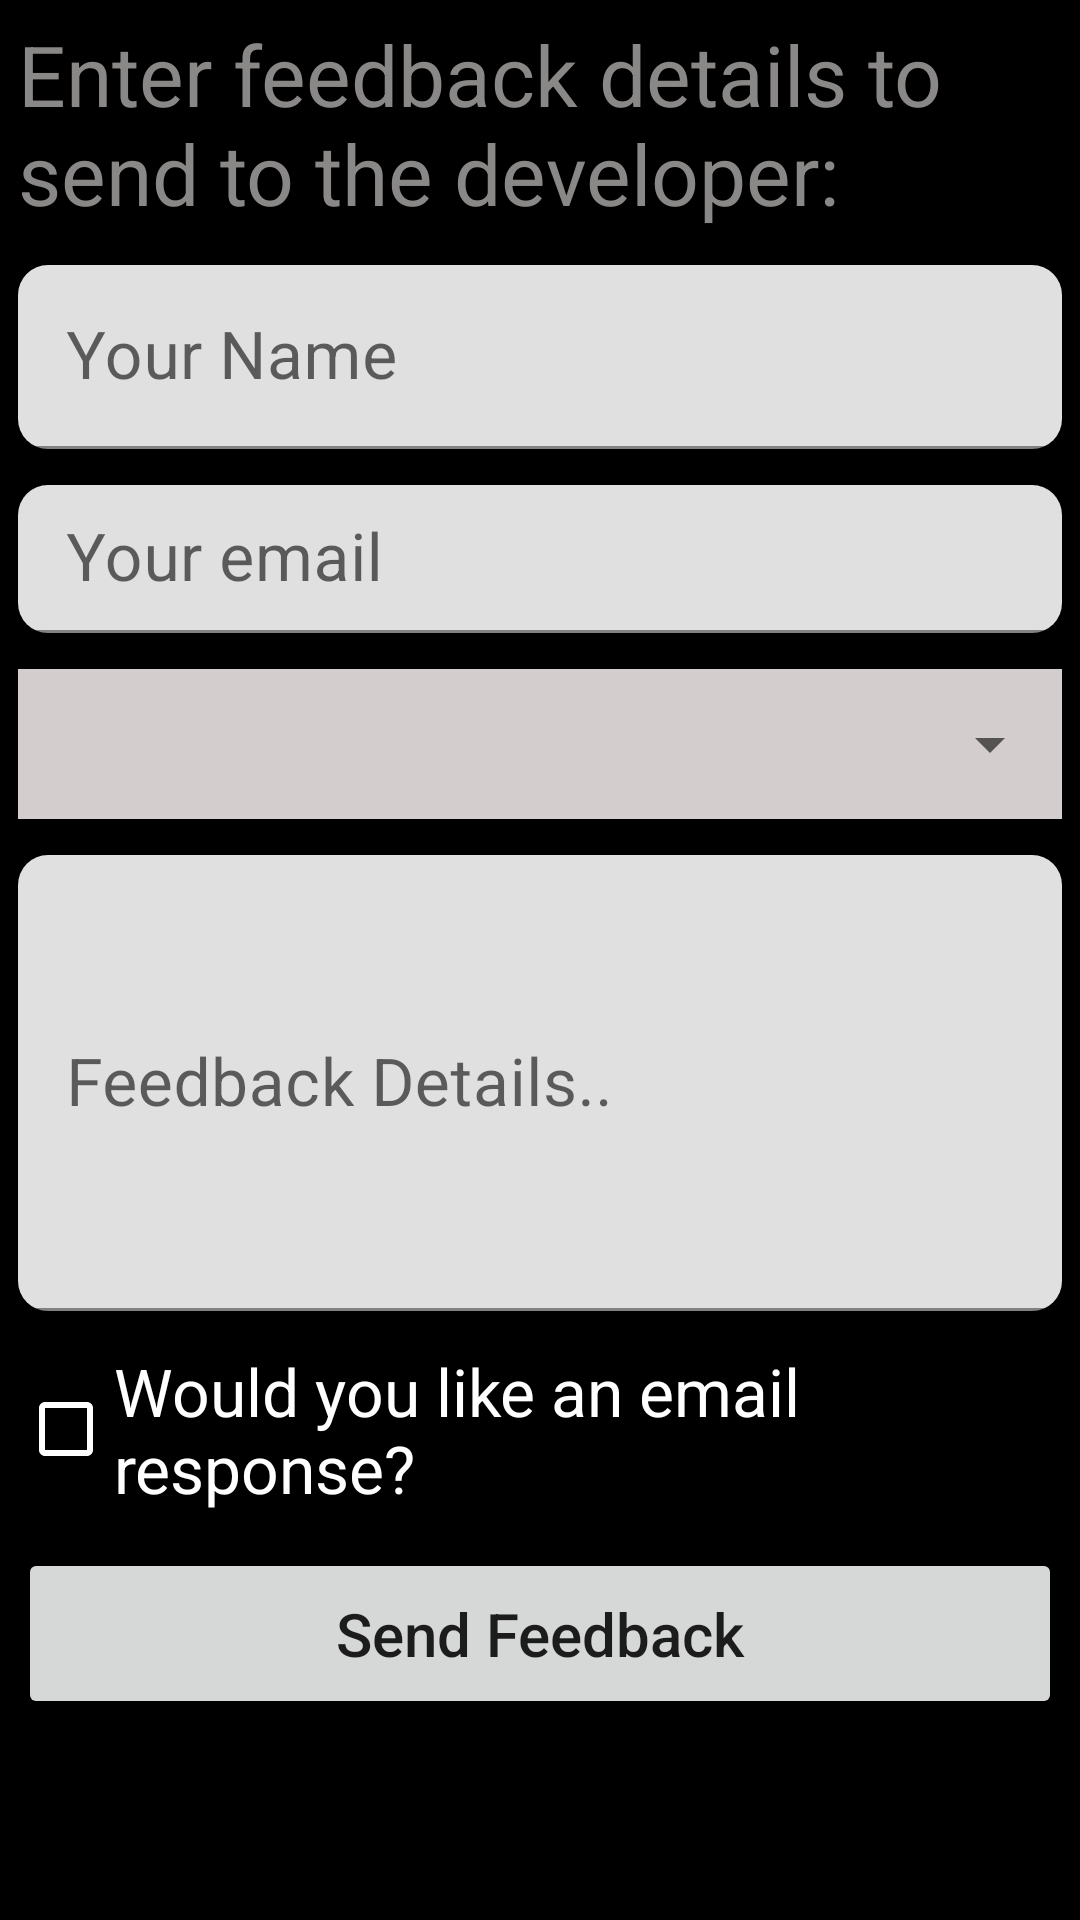

Android layout source for this screen:
<!-- AndroidManifest.xml: application theme Theme.JavaKotlin -->
<!-- res/layout/activity_linear_layout.xml -->
<?xml version="1.0" encoding="utf-8"?>
<LinearLayout xmlns:android="http://schemas.android.com/apk/res/android"
    xmlns:app="http://schemas.android.com/apk/res-auto"
    android:layout_width="match_parent"
    android:layout_height="match_parent"
    android:background="@color/black"
    android:orientation="vertical">

    <androidx.appcompat.widget.AppCompatTextView
        android:layout_width="match_parent"
        android:layout_height="wrap_content"
        android:layout_margin="6dp"
        android:text="@string/text_feedback_form"
        android:textColor="@color/grey"
        android:textSize="28sp" />

    <com.google.android.material.textfield.TextInputLayout
        android:id="@+id/nameInputLayout"
        style="@style/Widget.MaterialComponents.TextInputLayout.FilledBox"
        android:layout_width="match_parent"
        android:layout_height="wrap_content"
        android:layout_margin="6dp"
        app:boxCornerRadiusBottomEnd="10dp"
        app:boxCornerRadiusBottomStart="10dp"
        app:boxCornerRadiusTopEnd="10dp"
        app:boxCornerRadiusTopStart="10dp">

        <androidx.appcompat.widget.AppCompatEditText
            android:id="@+id/etName"
            android:layout_width="match_parent"
            android:layout_height="wrap_content"
            android:hint="@string/hint_text_name"
            android:imeOptions="actionNext"
            android:inputType="textPersonName"
            android:paddingTop="22dp"
            android:textColor="@color/black"
            android:textSize="22sp" />
    </com.google.android.material.textfield.TextInputLayout>

    <com.google.android.material.textfield.TextInputLayout
        android:id="@+id/emailInputLayout"
        style="@style/Widget.MaterialComponents.TextInputLayout.FilledBox"
        android:layout_width="match_parent"
        android:layout_height="wrap_content"
        android:layout_margin="6dp"
        app:boxCornerRadiusBottomEnd="10dp"
        app:boxCornerRadiusBottomStart="10dp"
        app:boxCornerRadiusTopEnd="10dp"
        app:boxCornerRadiusTopStart="10dp">

        <androidx.appcompat.widget.AppCompatEditText
            android:id="@+id/etEmail"
            android:layout_width="match_parent"
            android:layout_height="wrap_content"
            android:hint="@string/hint_text_email"
            android:inputType="textEmailAddress"
            android:padding="10dp"
            android:paddingTop="22dp"
            android:textColor="@color/black"
            android:textSize="22sp" />
    </com.google.android.material.textfield.TextInputLayout>

    <LinearLayout
        android:layout_width="match_parent"
        android:layout_height="wrap_content"
        android:layout_margin="6dp"
        android:background="#D3CDCD"
        android:orientation="horizontal">

        <androidx.appcompat.widget.AppCompatSpinner
            android:id="@+id/spFeedbackType"
            android:layout_width="match_parent"
            android:layout_height="50dp"
            android:padding="5dp"
            android:paddingTop="20dp"
            android:prompt="@string/spinner_prompt"
            android:spinnerMode="dropdown"
            android:textAlignment="textStart"
            android:theme="@style/spinnerTheme" />
    </LinearLayout>


    <com.google.android.material.textfield.TextInputLayout
        android:id="@+id/feedbackInputLayout"
        style="@style/Widget.MaterialComponents.TextInputLayout.FilledBox"
        android:layout_width="match_parent"
        android:layout_height="wrap_content"
        android:layout_margin="6dp"
        app:boxCornerRadiusBottomEnd="10dp"
        app:boxCornerRadiusBottomStart="10dp"
        app:boxCornerRadiusTopEnd="10dp"
        app:boxCornerRadiusTopStart="10dp">

        <androidx.appcompat.widget.AppCompatEditText
            android:id="@+id/etFeedback"
            android:layout_width="match_parent"
            android:layout_height="wrap_content"
            android:hint="@string/hint_text_details"
            android:imeOptions="actionDone"
            android:inputType="textMultiLine"
            android:lines="8"
            android:minLines="5"
            android:padding="10dp"
            android:textColor="@color/black"
            android:textSize="22sp" />
    </com.google.android.material.textfield.TextInputLayout>

    <androidx.appcompat.widget.AppCompatCheckBox
        android:layout_width="match_parent"
        android:layout_height="wrap_content"
        android:layout_margin="6dp"
        android:buttonTint="@color/white"
        android:text="@string/checkbox_text_response"
        android:textColor="@color/white"
        android:textSize="22sp" />

    <androidx.appcompat.widget.AppCompatButton
        android:id="@+id/btnFeedback"
        android:layout_width="match_parent"
        android:layout_height="wrap_content"
        android:layout_margin="6dp"
        android:padding="15dp"
        android:text="@string/button_text_send"
        android:textAllCaps="false"
        android:textSize="20sp" />

</LinearLayout>
<!-- resources referenced by this layout -->
<resources>
  <color name="black">#FF000000</color>
  <color name="grey">#8A8787</color>
  <color name="white">#FFFFFFFF</color>
  <string name="button_text_send">Send Feedback</string>
  <string name="checkbox_text_response">Would you like an email response?</string>
  <string name="hint_text_details">Feedback Details..</string>
  <string name="hint_text_email">Your email</string>
  <string name="hint_text_name">Your Name</string>
  <string name="spinner_prompt">Select Feedback Type</string>
  <string name="text_feedback_form">Enter feedback details to send to the developer:</string>
  <style name="spinnerTheme">
          <item name="android:textColor">@color/black</item>
          <item name="android:textSize">20sp</item>
          <item name="android:layout_marginBottom">8dp</item>
          <item name="background">@color/grey</item>
      </style>
  <style name="Theme.JavaKotlin" parent="Theme.MaterialComponents.DayNight.DarkActionBar">
          
          <item name="colorPrimary">@color/colorPrimary</item>
          <item name="colorPrimaryVariant">@color/colorPrimary</item>
          <item name="colorOnPrimary">@color/white</item>
          
          <item name="colorSecondary">@color/colorPrimary</item>
          <item name="colorSecondaryVariant">@color/teal_700</item>
          <item name="colorOnSecondary">@color/black</item>
          
          <item name="android:statusBarColor" tools:targetApi="l">?attr/colorPrimaryVariant</item>
          
      </style>
  <color name="colorPrimary">#58785A</color>
  <color name="teal_700">#FF018786</color>
</resources>
